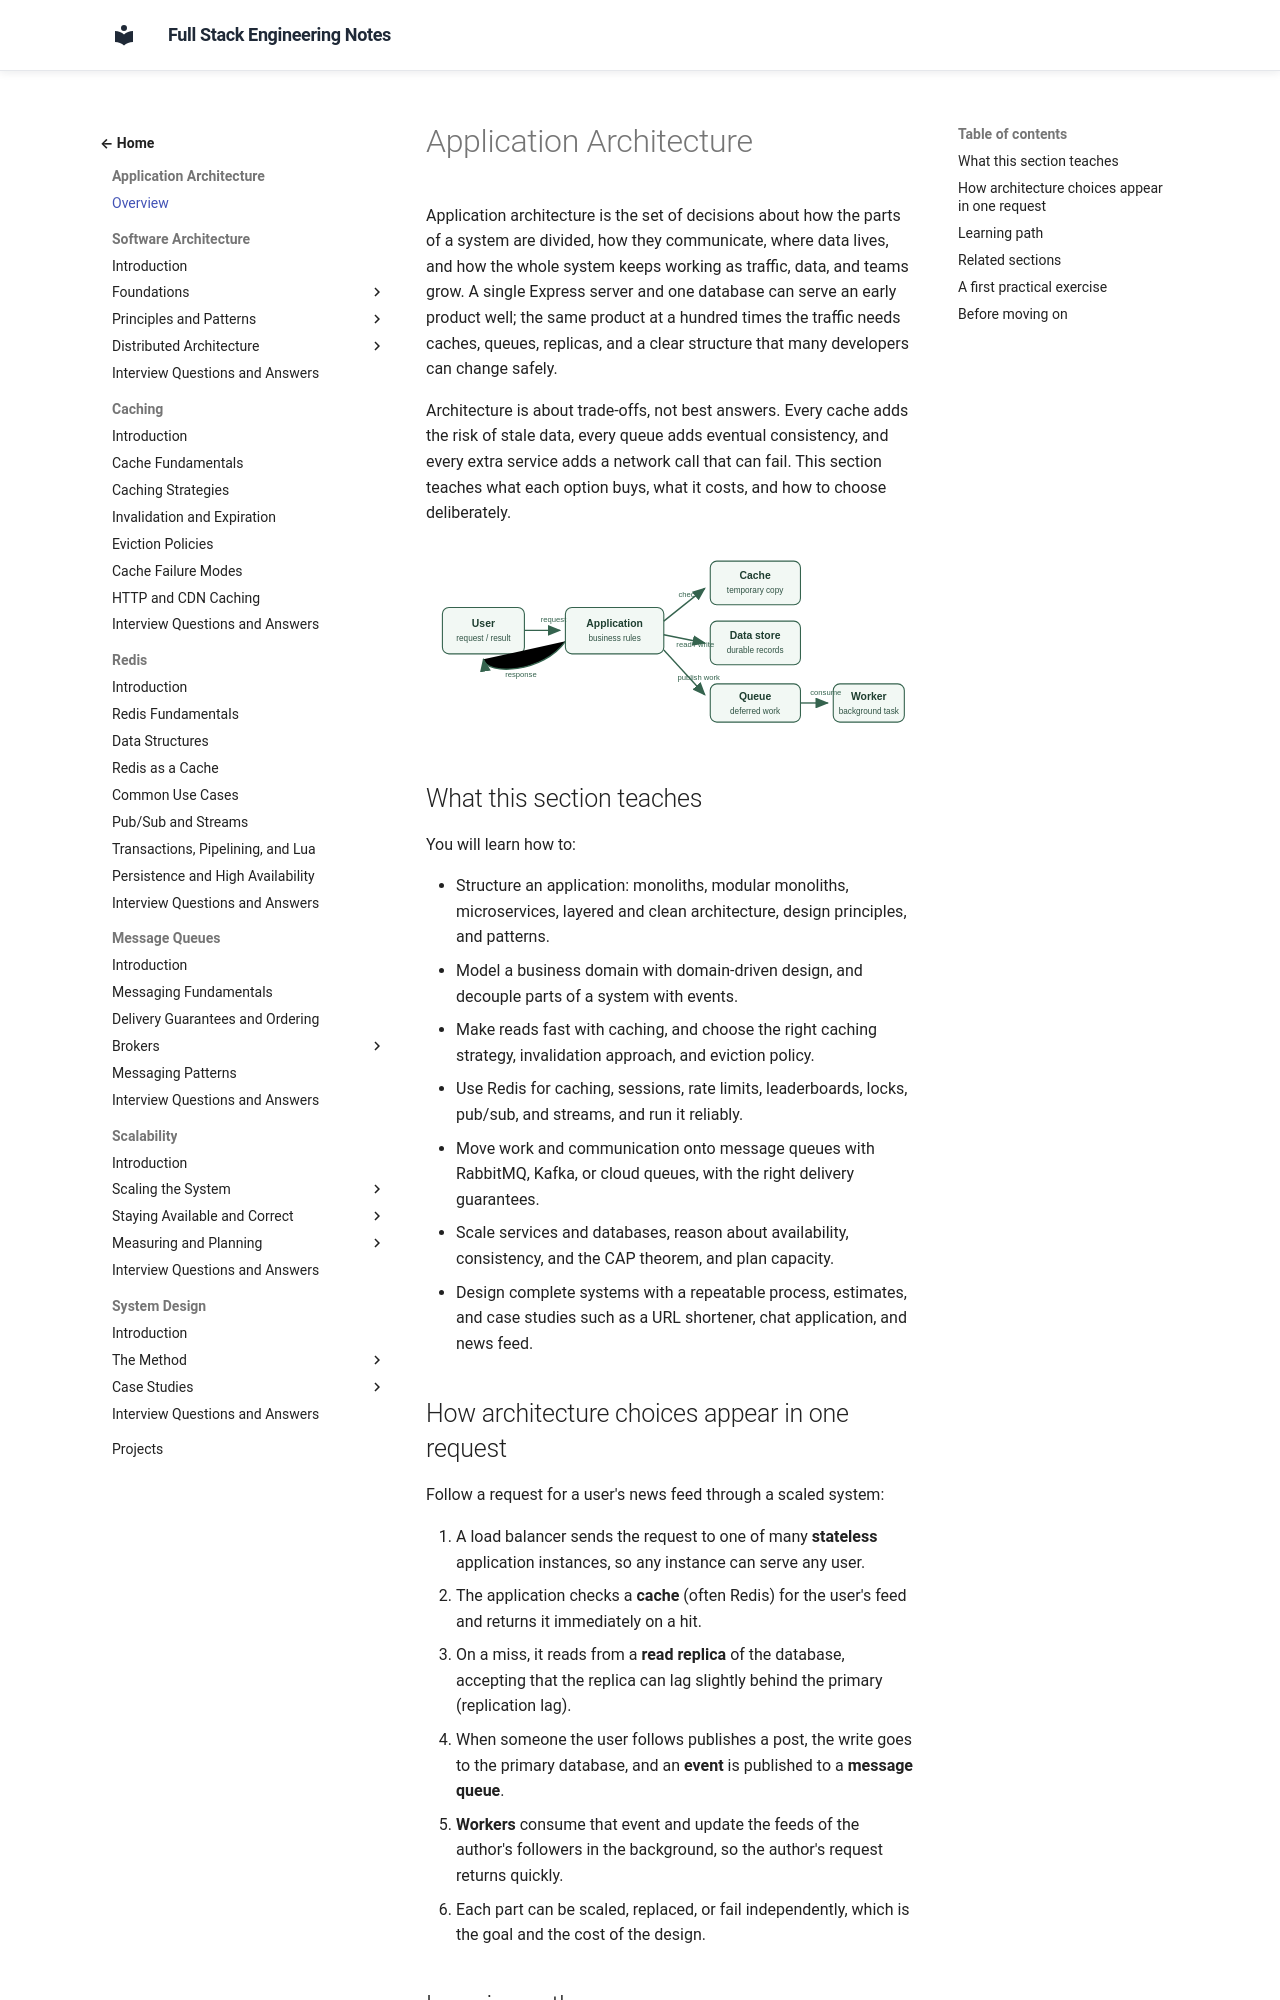

repository: murthy-satti/fullstack-notes · page: 05-application-architecture/index.html · generator: mkdocs

# Application Architecture

Application architecture is the set of decisions about how the parts of a
system are divided, how they communicate, where data lives, and how the whole
system keeps working as traffic, data, and teams grow. A single Express server
and one database can serve an early product well; the same product at a
hundred times the traffic needs caches, queues, replicas, and a clear
structure that many developers can change safely.

Architecture is about trade-offs, not best answers. Every cache adds the risk
of stale data, every queue adds eventual consistency, and every extra service
adds a network call that can fail. This section teaches what each option buys,
what it costs, and how to choose deliberately.

![Diagram showing a user request handled by an application, with optional cache, data store, and background queue components.](architecture-flow.svg)

## What this section teaches

You will learn how to:

- Structure an application: monoliths, modular monoliths, microservices,
  layered and clean architecture, design principles, and patterns.
- Model a business domain with domain-driven design, and decouple parts of a
  system with events.
- Make reads fast with caching, and choose the right caching strategy,
  invalidation approach, and eviction policy.
- Use Redis for caching, sessions, rate limits, leaderboards, locks, pub/sub,
  and streams, and run it reliably.
- Move work and communication onto message queues with RabbitMQ, Kafka, or
  cloud queues, with the right delivery guarantees.
- Scale services and databases, reason about availability, consistency, and
  the CAP theorem, and plan capacity.
- Design complete systems with a repeatable process, estimates, and case
  studies such as a URL shortener, chat application, and news feed.
